Run: headless pygame with SDL's dummy video driver; simulated clock (each Clock.tick advances the game by its frame time, no real sleeping); random seed 0; keys injected as events and as key.get_pressed() state; no mouse input.
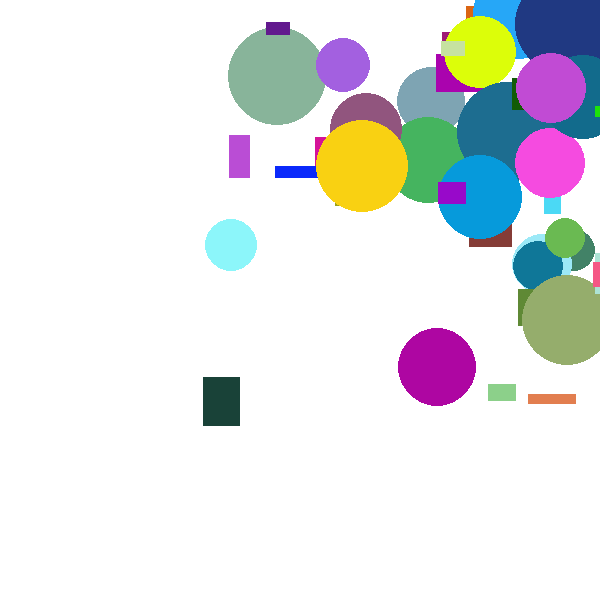
Frame 1 of 4 · flips 1–60 · no input
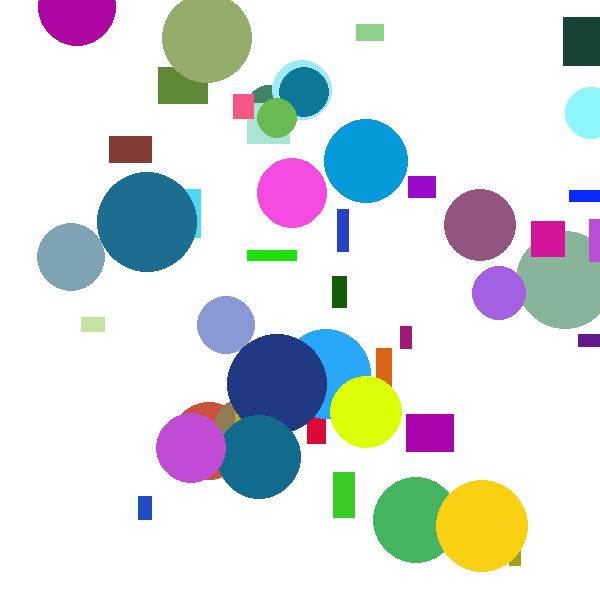
Frame 2 of 4 · flips 61–180 · tapped SPACE, RETURN · held RIGHT (→), D
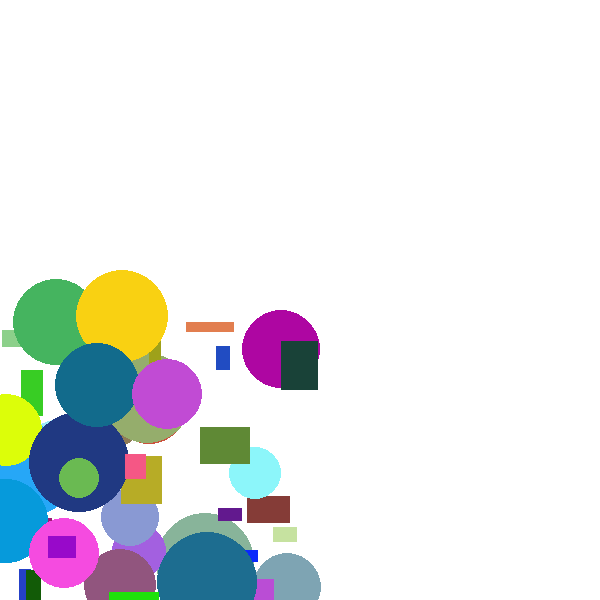
Frame 3 of 4 · flips 181–300 · held DOWN (↓), S
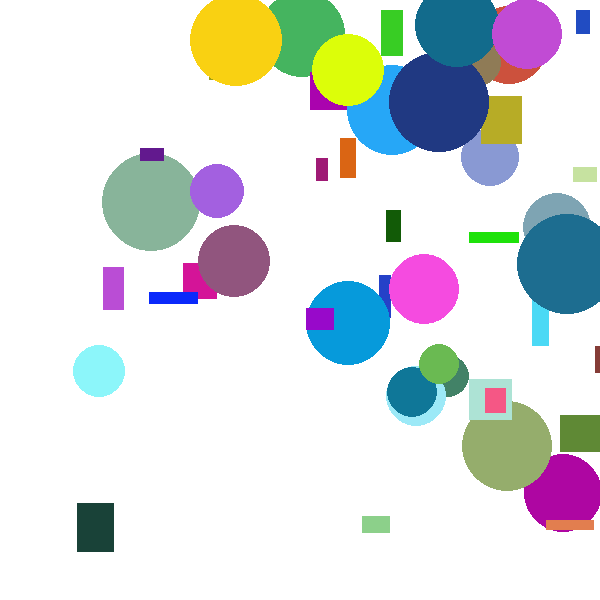
Frame 4 of 4 · flips 301–420 · held LEFT (←), A, UP (↑), W

The pygame program that drew these frames:

import random

import pygame

W, H = 600, 600
# pygame.init()
win = pygame.display.set_mode((W, H))


class Direktion:
    x = 1
    y = 1


class Figura:
    def __init__(self, x, y):
        self.x = x
        self.y = y
        self.color = random.choices(range(256), k=3)
        self.dir = Direktion()

    def move(self):
        self.x += self.dir.x * 3
        self.y -= self.dir.y * 3
        if self.x < 0 or self.x > W:
            self.dir.x *= -1
        if self.y < 0 or self.y > H:
            self.dir.y *= -1

    def draw(self, root):
        pass


class Cir(Figura):
    def __init__(self, x, y, rad):
        super().__init__(x, y)
        self.rad = rad

    def draw(self, root):
        pygame.draw.circle(root, self.color, (self.x, self.y), self.rad)


class Rect(Figura):
    def __init__(self, x, y, w, h):
        super().__init__(x, y)
        self.w = w
        self.h = h

    def draw(self, root):
        pygame.draw.rect(root, self.color, (self.x, self.y, self.w, self.h))


figures = [random.choice([
    Cir(random.randint(0, W), random.randint(0, H), random.randint(20, 50)),
    Rect(random.randint(0, W), random.randint(0, H), random.randint(10, 50), random.randint(10, 50))
]) for _ in range(50)]
while 1:
    for event in pygame.event.get():
        if event.type == pygame.QUIT:
            exit()
    win.fill((255,) * 3)
    for figura in figures:
        figura.move()
        figura.draw(win)
    pygame.display.update()
    pygame.time.delay(15)
